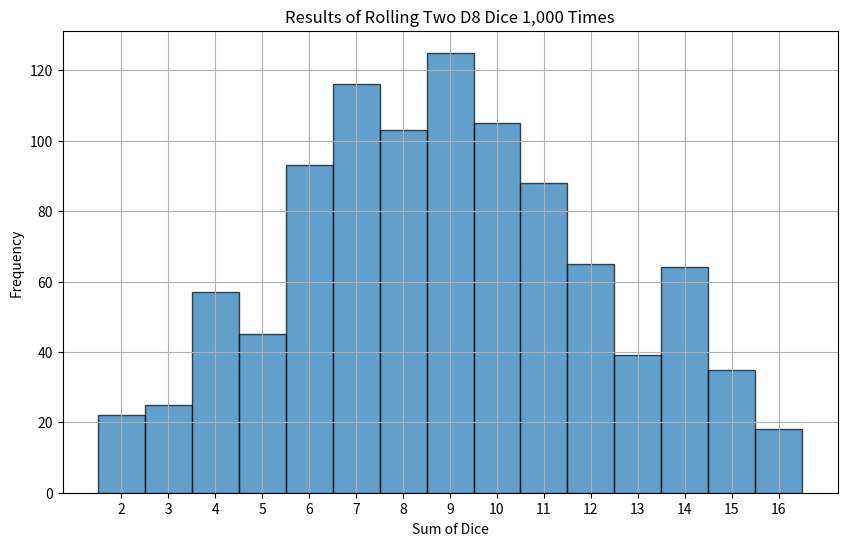

This chart was generated by the following Python code:

import numpy as np
import matplotlib.pyplot as plt

# Simulate rolling two D8 dice
num_rolls = 1000
die1 = np.random.randint(1, 9, size=num_rolls)  # Rolls for the first D8
die2 = np.random.randint(1, 9, size=num_rolls)  # Rolls for the second D8
results = die1 + die2  # Sum of the two dice

# Plotting the results
plt.figure(figsize=(10, 6))
plt.hist(results, bins=np.arange(2, 18) - 0.5, edgecolor='black', alpha=0.7)
plt.title('Results of Rolling Two D8 Dice 1,000 Times')
plt.xlabel('Sum of Dice')
plt.ylabel('Frequency')
plt.xticks(range(2, 17))
plt.grid()
plt.show()